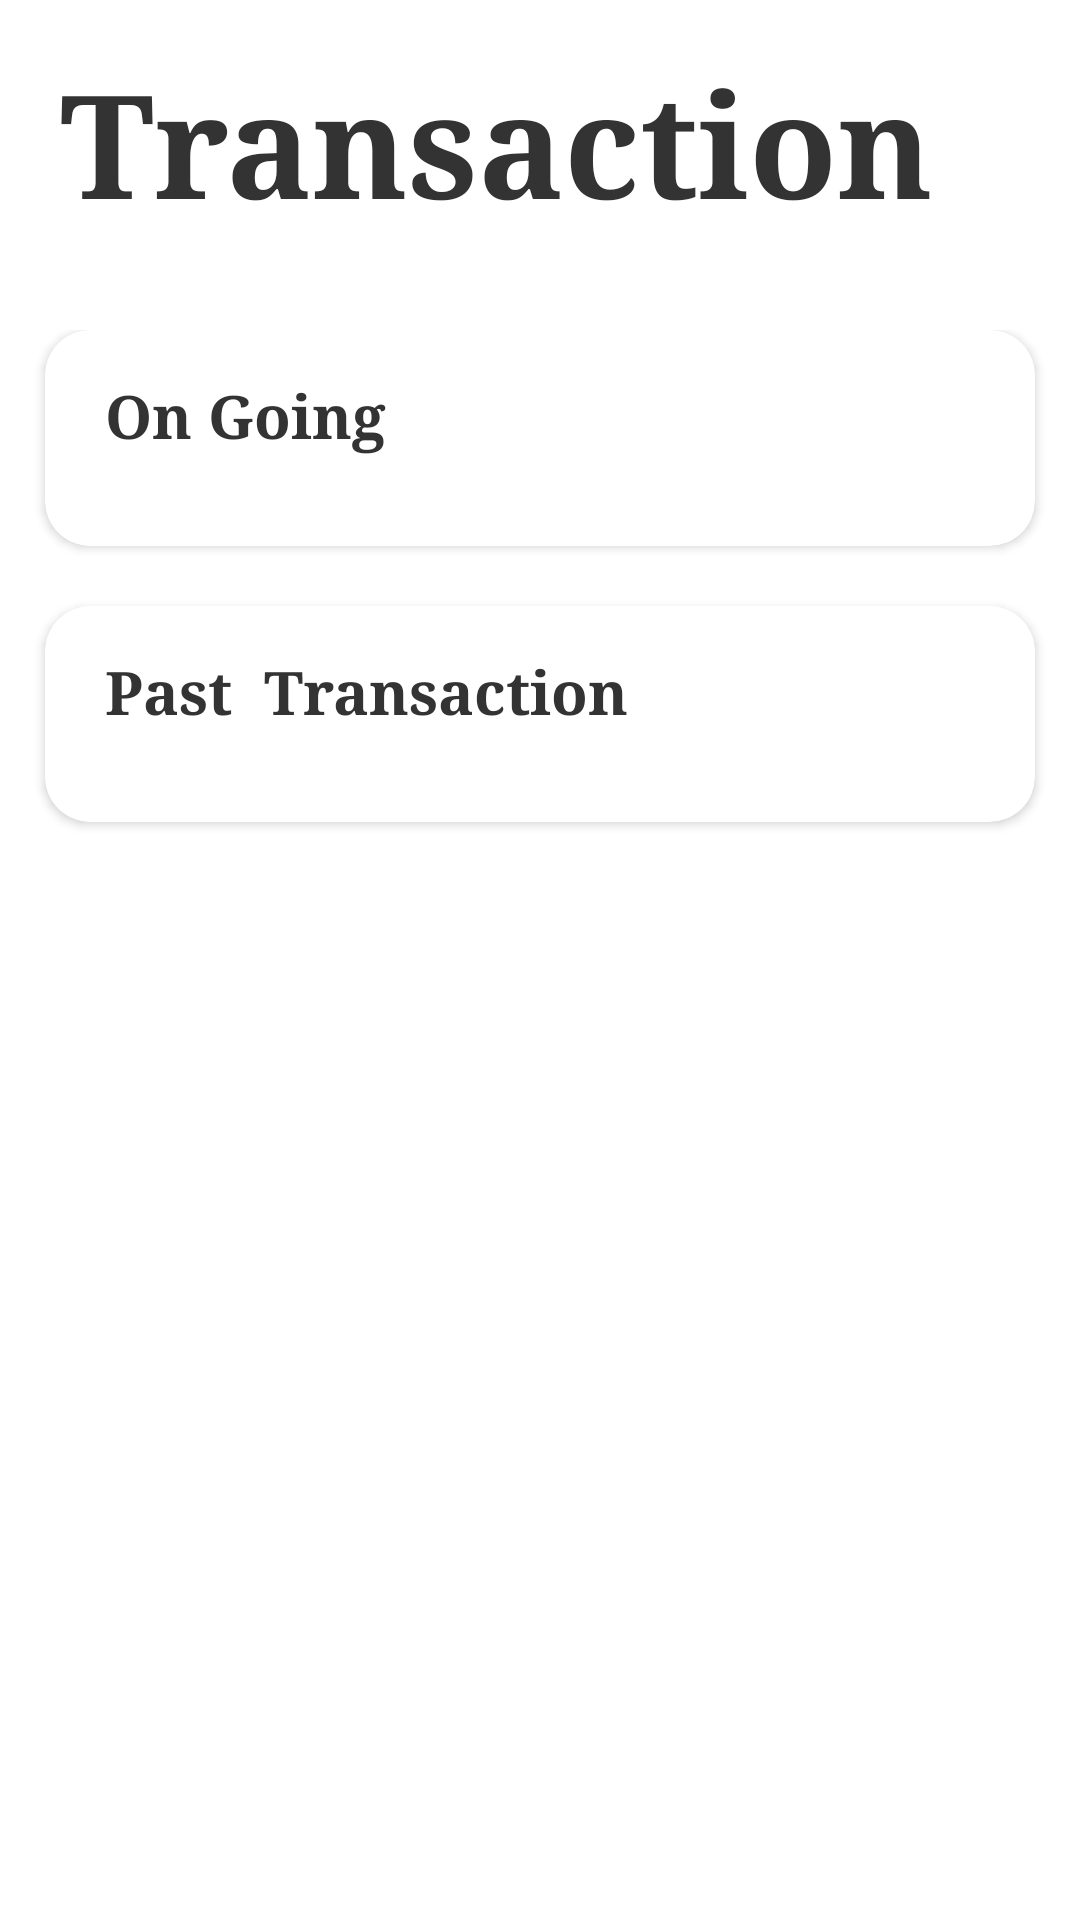

The Android layout XML behind this screen, and the referenced resources:
<!-- AndroidManifest.xml: application theme Theme.JSleepAndroid -->
<!-- res/layout/fragment_transaction.xml -->
<?xml version="1.0" encoding="utf-8"?>
<androidx.constraintlayout.widget.ConstraintLayout xmlns:android="http://schemas.android.com/apk/res/android"
    xmlns:app="http://schemas.android.com/apk/res-auto"
    xmlns:tools="http://schemas.android.com/tools"
    android:id="@+id/fragmentTransaction_layout"
    android:layout_width="match_parent"
    android:layout_height="match_parent"
    android:layout_marginBottom="85dp"
    tools:context=".TransactionFragment">

    <ScrollView
        android:id="@+id/scrollView3"
        android:layout_width="match_parent"
        android:layout_height="wrap_content"
        android:layout_marginTop="20dp"
        app:layout_constraintEnd_toEndOf="parent"
        app:layout_constraintStart_toStartOf="parent"
        app:layout_constraintTop_toBottomOf="@+id/fragmentTransaction_Title">

        <LinearLayout
            android:layout_width="match_parent"
            android:layout_height="match_parent"
            android:orientation="vertical"
            android:paddingTop="10dp"
            android:paddingBottom="10dp">

            <androidx.cardview.widget.CardView
                android:id="@+id/fragmentTransaction_onGoing"
                android:layout_width="match_parent"
                android:layout_height="wrap_content"
                android:layout_marginStart="15dp"
                android:layout_marginEnd="15dp"
                app:cardCornerRadius="15dp">

                <androidx.constraintlayout.widget.ConstraintLayout
                    android:layout_width="match_parent"
                    android:layout_height="match_parent">

                    <androidx.recyclerview.widget.RecyclerView
                        android:id="@+id/fragmentTransaction_paymentWaiting"
                        android:layout_width="match_parent"
                        android:layout_height="wrap_content"
                        android:layout_marginTop="20dp"
                        android:layout_marginBottom="10dp"
                        app:layout_constraintBottom_toBottomOf="parent"
                        app:layout_constraintEnd_toEndOf="parent"
                        app:layout_constraintStart_toStartOf="parent"
                        app:layout_constraintTop_toBottomOf="@+id/fragmentTransaction_onGoingTitle" />

                    <TextView
                        android:id="@+id/fragmentTransaction_onGoingTitle"
                        android:layout_width="wrap_content"
                        android:layout_height="wrap_content"
                        android:fontFamily="serif"
                        android:paddingLeft="20dp"
                        android:paddingTop="15dp"
                        android:text="On Going"
                        android:textColor="#333333"
                        android:textSize="20sp"
                        android:textStyle="bold"
                        app:layout_constraintStart_toStartOf="parent"
                        app:layout_constraintTop_toTopOf="parent" />

                </androidx.constraintlayout.widget.ConstraintLayout>

            </androidx.cardview.widget.CardView>

            <androidx.cardview.widget.CardView
                android:id="@+id/fragmentTransaction_History"
                android:layout_width="match_parent"
                android:layout_height="wrap_content"
                android:layout_marginStart="15dp"
                android:layout_marginTop="20dp"
                android:layout_marginEnd="15dp"
                android:layout_marginBottom="20dp"
                app:cardCornerRadius="15dp">

                <androidx.constraintlayout.widget.ConstraintLayout
                    android:layout_width="match_parent"
                    android:layout_height="wrap_content">

                    <androidx.recyclerview.widget.RecyclerView
                        android:id="@+id/fragmentTransaction_paymentHistoryList"
                        android:layout_width="match_parent"
                        android:layout_height="wrap_content"
                        android:layout_marginTop="20dp"
                        android:layout_marginBottom="10dp"
                        app:layout_constraintBottom_toBottomOf="parent"
                        app:layout_constraintEnd_toEndOf="parent"
                        app:layout_constraintStart_toStartOf="parent"
                        app:layout_constraintTop_toBottomOf="@+id/fragmentTransaction_historyTitle" />

                    <TextView
                        android:id="@+id/fragmentTransaction_historyTitle"
                        android:layout_width="wrap_content"
                        android:layout_height="wrap_content"
                        android:fontFamily="serif"
                        android:paddingLeft="20dp"
                        android:paddingTop="15dp"
                        android:text="Past  Transaction"
                        android:textColor="#333333"
                        android:textSize="20sp"
                        android:textStyle="bold"
                        app:layout_constraintStart_toStartOf="parent"
                        app:layout_constraintTop_toTopOf="parent" />

                </androidx.constraintlayout.widget.ConstraintLayout>

            </androidx.cardview.widget.CardView>
        </LinearLayout>
    </ScrollView>

    <TextView
        android:id="@+id/fragmentTransaction_Title"
        android:layout_width="wrap_content"
        android:layout_height="wrap_content"
        android:layout_marginStart="20dp"
        android:layout_marginTop="15dp"
        android:fontFamily="serif"
        android:text="Transaction"
        android:textColor="#333333"
        android:textSize="48dp"
        android:textStyle="bold"
        app:layout_constraintStart_toStartOf="parent"
        app:layout_constraintTop_toTopOf="parent" />

</androidx.constraintlayout.widget.ConstraintLayout>
<!-- resources referenced by this layout -->
<resources>
  <style name="Theme.JSleepAndroid" parent="Theme.MaterialComponents.DayNight.NoActionBar">
          
          <item name="colorPrimary">#2e8dff</item>
          <item name="colorPrimaryVariant">#ffffff</item>
          <item name="colorOnPrimary">#2e8dff</item>
          
          <item name="colorSecondary">#2e8dff</item>
          <item name="colorSecondaryVariant">#2e8dff</item>
          <item name="colorOnSecondary">@color/black</item>
          
          <item name="android:statusBarColor">@android:color/transparent</item>
          
      </style>
  <!-- not gathered from this repository: default colours our renderer supplied (Android Studio template values) -->
  <color name="black">#FF000000</color>
</resources>
